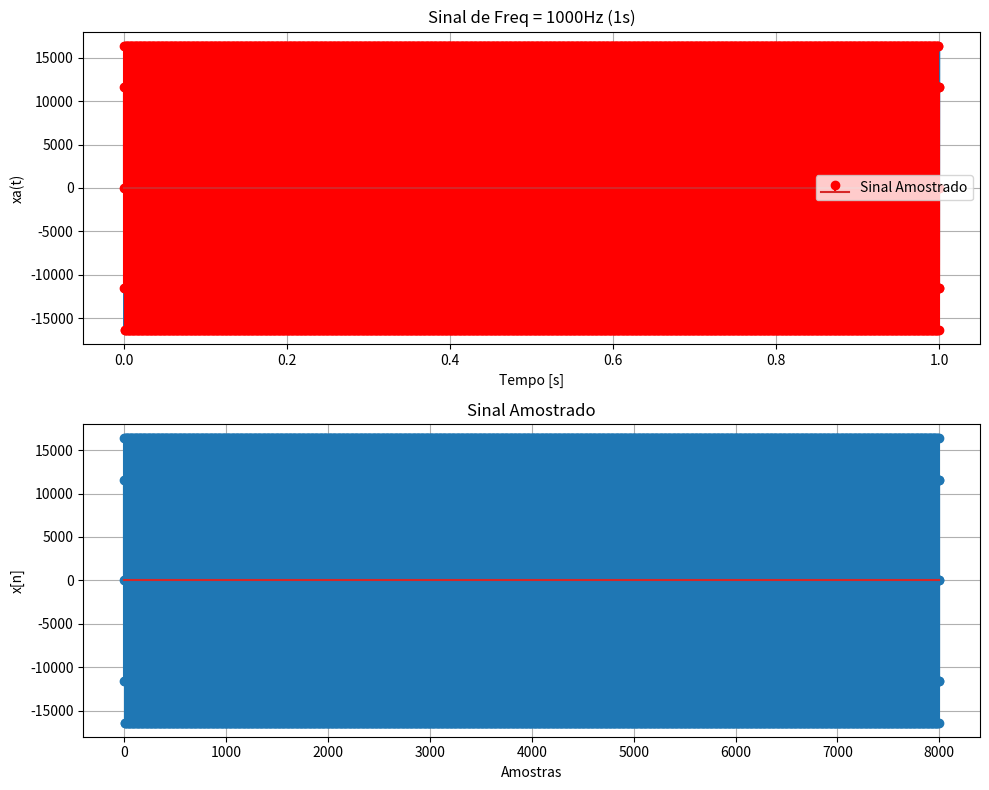

Write the Python code that produced this figure.
import numpy as np
import matplotlib.pyplot as plt
import os 


f = 1000  
fs = 8000 
duracao = 1 
amplitude = 16384 # Define a amplitude do sinal para 16384 (máximo para int16)

# Sinal analógico (simulado com alta resolução)
dt = 1 / (fs * 10) # Intervalo de tempo para simulação de alta resolução
t = np.arange(0, duracao, dt) # Gerar sinal por 1 segundo
xa = amplitude * np.cos(2 * np.pi * f * t)

# Sinal discreto
ts = 1 / fs # Período de amostragem
n = np.arange(0, int(duracao * fs)) # Gerar amostras para 1 segundo
xd = amplitude * np.cos(2 * np.pi * n * f / fs) # Adiciona a amplitude ao sinal discreto

# Plota o sinal analógico
plt.figure(figsize=(10, 8))
plt.subplot(2, 1, 1)
plt.plot(t, xa) # Plotar em segundos
plt.xlabel('Tempo [s]')
plt.ylabel('xa(t)')
plt.title(f'Sinal de Freq = {f}Hz ({duracao}s)')
plt.grid(True)

# Sinal discreto
# Plota o sinal discreto no mesmo gráfico do sinal analógico
plt.stem(n * ts, xd, 'r', label='Sinal Amostrado') # Plotar em segundos
plt.legend()


# Plota o sinal amostrado em um gráfico separado
plt.subplot(2, 1, 2)
plt.stem(n, xd)
plt.title('Sinal Amostrado')
plt.xlabel('Amostras')
plt.ylabel('x[n]')
plt.grid(True)

plt.tight_layout()
plt.show()

# Salvar o sinal discreto como arquivo .pcm
# Converter o sinal para inteiros de 16 bits
sinal_int16 = xd.astype(np.int16)

# Definir o nome do arquivo
nome_arquivo = 'sinal_senoidal.pcm'

# Salvar o arquivo .pcm
with open(nome_arquivo, 'wb') as f:
    f.write(sinal_int16.tobytes())

print(f'Sinal salvo como "{nome_arquivo}"')
